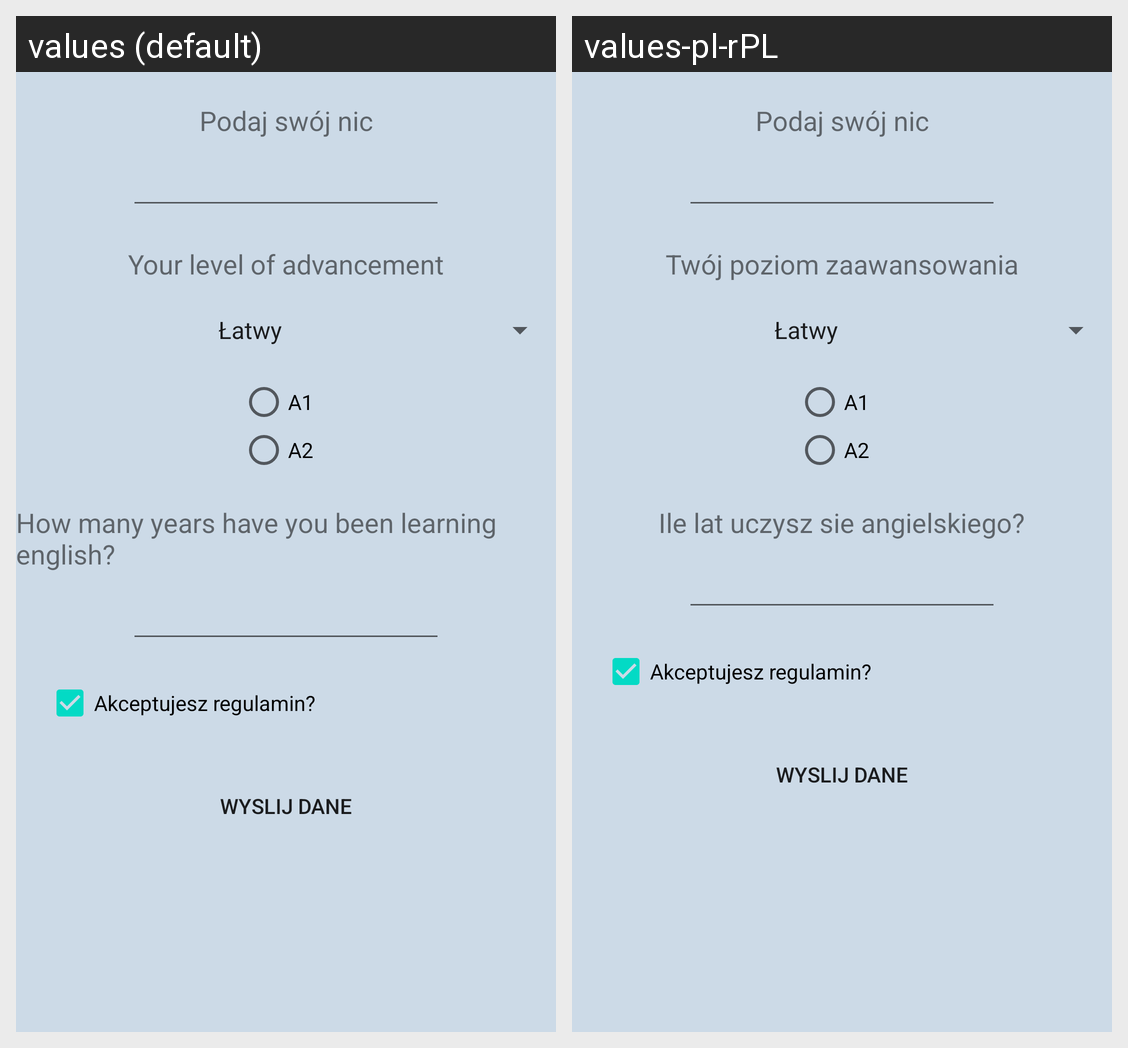

The Android screen above is rendered under two locales of the same app. Produce the string resources it draws, with the default and per-locale values.
Android screen res/layout/activity_user_panel.xml rendered under 2 locales, left to right: values (default), values-pl-rPL. Device: Nexus 5 (rendered at 1080×1920; each locale shown at half size, 540×960, under a caption strip naming it); theme AppTheme.
Strings drawn on this screen, with the default value and each locale's value (text and hints the layout hard-codes, and strings that could not be matched under every locale, appear in the picture but are not listed):

twoj_poz
  values: Your level of advancement
  values-pl-rPL: Twój poziom zaawansowania

urodziny
  values: How many years have you been learning english?
  values-pl-rPL: Ile lat uczysz sie angielskiego?
